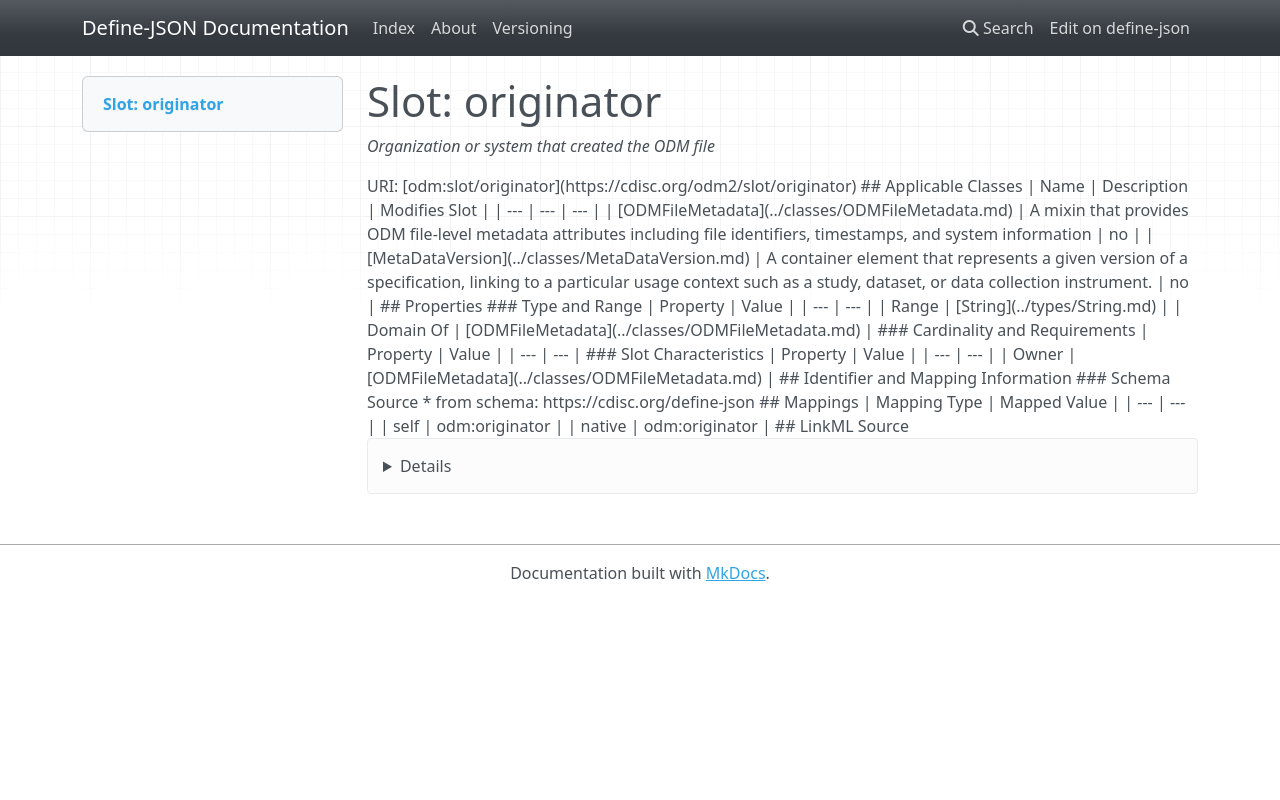

repository: TeMeta/define-json · page: slots/originator/index.html · generator: mkdocs



# Slot: originator 


_Organization or system that created the ODM file_





URI: [odm:slot/originator](https://cdisc.org/odm2/slot/originator)
Alias: originator

<!-- no inheritance hierarchy -->





## Applicable Classes

| Name | Description | Modifies Slot |
| --- | --- | --- |
| [ODMFileMetadata](../classes/ODMFileMetadata.md) | A mixin that provides ODM file-level metadata attributes including file identifiers, timestamps, and system information |  no  |
| [MetaDataVersion](../classes/MetaDataVersion.md) | A container element that represents a given version of a specification, linking to a particular usage context such as a study, dataset, or data collection instrument. |  no  |






## Properties

* Range: [String](../types/String.md)




## Identifier and Mapping Information






### Schema Source


* from schema: https://cdisc.org/define-json




## Mappings

| Mapping Type | Mapped Value |
| ---  | ---  |
| self | odm:originator |
| native | odm:originator |




## LinkML Source

<details>
```yaml
name: originator
description: Organization or system that created the ODM file
from_schema: https://cdisc.org/define-json
rank: 1000
alias: originator
owner: ODMFileMetadata
domain_of:
- ODMFileMetadata
range: string

```
</details>
